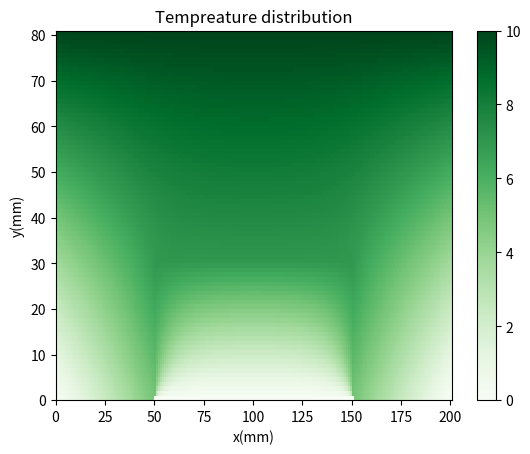

Recreate this plot in Python.
# -*- coding: utf-8 -*-
"""
Created on Tue Nov  2 11:25:35 2021

[redacted]
"""

import numpy as np
import matplotlib.pyplot as plt

#defining boundary 
a = 0.1 #grid spacing in cm 
L = int(20/a) #number of grid-points for length of domain 
W = int(8/a)  #number of grid points for width of domain  

#length of sides of domain 
AB = 5 #in cm
BC = 3 #in cm 
CD = 10 #in cm 
DE = 3 # in cm 
EF = 5 #in cm 
FG = 8 #in cm 
GH = 20 # in cm 
HA = 8 #in cm 

#defining boundary conditions 
BC_AB = np.linspace(0,5,int(AB/a)+1)
BC_CB = np.linspace(7,5,int(BC/a)+1)
BC_DE = np.linspace(7,5,int(DE/a)+1)
BC_EF = np.linspace(5,0,int(EF/a)+1)
BC_GF = np.linspace(10,0,int(FG/a)+1)
BC_HA = np.linspace(10,0,int(HA/a)+1)

phi = np.zeros([W+1,L+1],float)

delta = 1.0 
target = 10**-6 #target accuracy 




# Initialize boundary conditions
for i in range(W+1):
    for j in range(L+1):
        if i==0 and 0<=j<=L:
            phi[i,j]= 10 #Boundary condition for HG
        
        elif j==0 and 0<i<W:
            phi[i,j] = BC_HA[i] #Boundary condition for HA
            
        elif j==200 and 0<i<W:
            phi[i,j] = BC_GF[i] #Boundary condition for GF
            
        elif i == 80 and 0<j<50:
            phi[i,j] = BC_AB[j] #Boundary condition for AB
            
        elif j == 50 and 50<i<80:
            phi[i,j] = BC_CB[i-50] #Boundary condition for CB
            
        elif i == 50 and 50<j<150:
            phi[i,j] = 7 #Boundary condition for CD
        
        elif j==150 and 50<i<80:
            phi[i,j] = BC_DE[i-50] #Boundary condition for DE
            
        elif i==80 and 150<j<200:
            phi[i,j] = BC_EF[j-150] #Boundary condition for EF


def results(iterations,omega):
 """functions that takes in number of iterations and omega, performs Gauss-Siedel relaxation with
      replacements and over-realaxation for 
     that number of iterations, and outputs result (in matrix form)  """  
 for n in range(iterations):
    
    delta = 0.0
    for i in range(W):
        
        for j in range(L):
            if i==0 and 0<=j<=L:
                phi[i,j]= 10 #Boundary condition for HG
            
            elif j==0 and 0<i<W:
                phi[i,j] = BC_HA[i] #Boundary condition for HA
                
            elif j==200 and 0<i<W: 
                phi[i,j] = BC_GF[i] #Boundary condition for GF
                
            elif i == 80 and 0<j<50:
                phi[i,j] = BC_AB[j] #Boundary condition for AB
                
            elif j == 50 and 50<i<80:
                phi[i,j] = BC_CB[i-50] #Boundary condition for CB
                
            elif i == 50 and 50<j<150:
                phi[i,j] = 7 #Boundary condition for CD
            
            elif j==150 and 50<i<80:
                phi[i,j] = BC_DE[i-50] #Boundary condition for DE
                
            elif i==80 and 150<j<200:
                phi[i,j] = BC_EF[j-150] #Boundary condition for EF
                
            else:
                phi[i, j] =  (1 + omega) * (phi[i+1, j] + phi[i-1, j] + phi[i, j+1] + phi[i, j-1])/4 - omega * phi[i, j]
    
 
 return np.flip(phi,0) #adjusting matrix to make origin at bottom left of domain

plt.pcolormesh(results(100,0.9),cmap='Greens')
plt.title('Temperature distribution for omega =0.9')
plt.xlabel('x(mm)')
plt.ylabel('y(mm)')
plt.colorbar()
plt.show( )

for x in np.arange(0,100,9):
    plt.clf()
    plt.pcolormesh(results(x,0.9),cmap='Greens')
    plt.title('Tempreature distribution')
    plt.xlabel('x(mm)')
    plt.ylabel('y(mm)')
    plt.colorbar()
    plt.draw()
    plt.pause(0.1)
    
